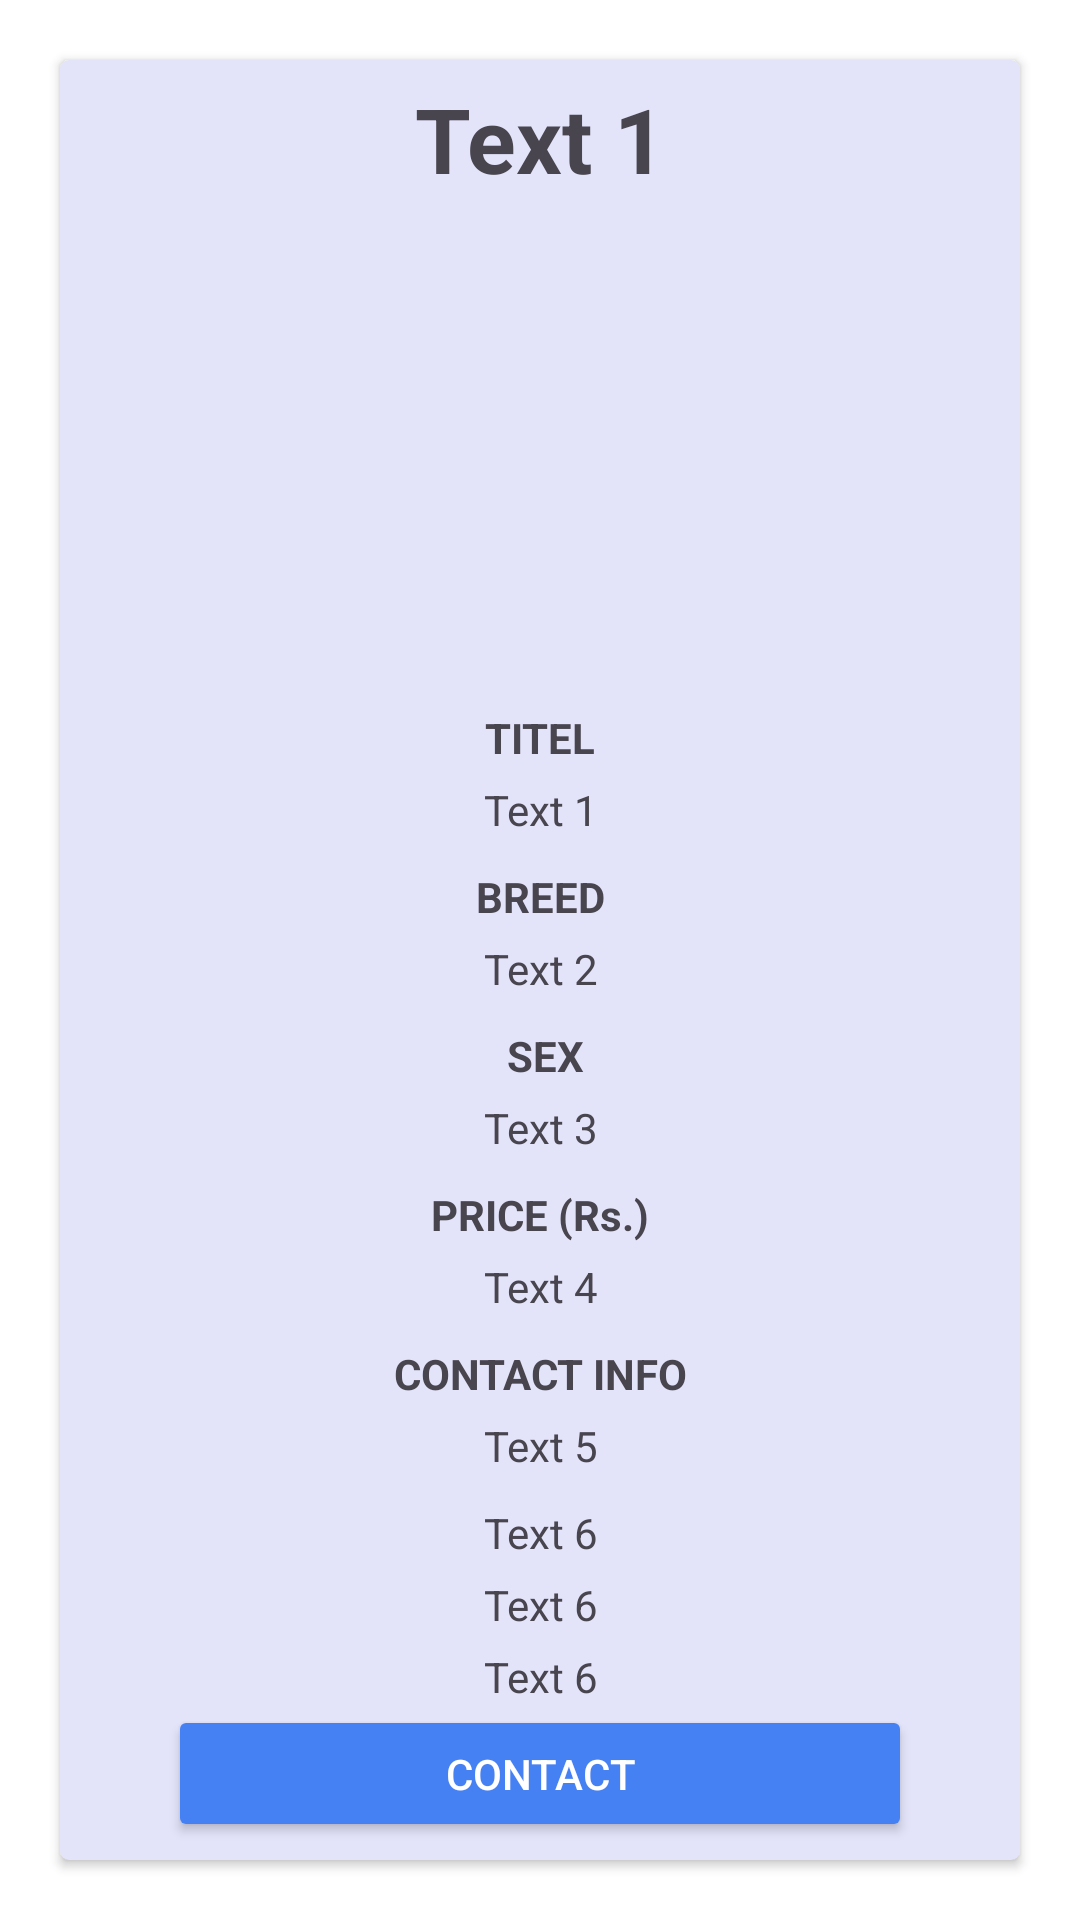

Android layout source for this screen:
<!-- AndroidManifest.xml: application theme Theme.Material3.Light -->
<!-- res/layout/activity_pet.xml -->
<?xml version="1.0" encoding="utf-8"?>
<RelativeLayout xmlns:android="http://schemas.android.com/apk/res/android"
    xmlns:app="http://schemas.android.com/apk/res-auto"
    xmlns:tools="http://schemas.android.com/tools"
    android:layout_width="match_parent"
    android:layout_height="wrap_content"
    android:background="#ffff"
    tools:context=".pet_">

    <androidx.cardview.widget.CardView
        android:layout_width="match_parent"
        android:layout_height="wrap_content"
        app:cardCornerRadius="3dp"
        android:elevation="5dp"
        android:backgroundTint="#E3E4FA"
        android:layout_marginTop="20sp"
        android:layout_marginRight="20sp"
        android:layout_marginBottom="20sp"
        android:layout_marginLeft="20sp">


        <LinearLayout
            android:layout_width="match_parent"
            android:layout_height="wrap_content"
            android:layout_margin="6dp"
            android:orientation="vertical">


            <TextView
                android:id="@+id/viewcet"
                android:layout_width="match_parent"
                android:layout_height="wrap_content"
                android:textStyle="bold"
                android:layout_marginRight="30sp"
                android:layout_marginLeft="30sp"
                android:textAlignment="center"
                android:textSize="30sp"
                android:text="Text 1" />


            <ImageView
                android:id="@+id/imageView"
                android:layout_width="336dp"
                android:layout_height="160dp"
                android:layout_marginLeft="5sp"
                android:layout_marginRight="35sp"
                android:src="@drawable/upload_img" />

            <TextView
                android:layout_width="match_parent"
                android:layout_height="wrap_content"
                android:layout_marginRight="30sp"
                android:layout_marginLeft="30sp"
                android:layout_marginTop="10sp"
                android:textAlignment="center"
                android:text="TITEL"
                android:textStyle="bold"
                />

            <TextView
                android:id="@+id/viewforwhat"
                android:layout_width="match_parent"
                android:layout_height="wrap_content"
                android:layout_marginRight="30sp"
                android:layout_marginLeft="30sp"
                android:layout_marginTop="5sp"
                android:textAlignment="center"
                android:text="Text 1" />

            <TextView
                android:layout_width="match_parent"
                android:layout_height="wrap_content"
                android:layout_marginRight="30sp"
                android:layout_marginLeft="30sp"
                android:layout_marginTop="10sp"
                android:textAlignment="center"
                android:textStyle="bold"
                android:text="BREED" />

            <TextView
                android:id="@+id/viewfbreed"
                android:layout_width="match_parent"
                android:layout_height="wrap_content"
                android:layout_marginRight="30sp"
                android:layout_marginLeft="30sp"
                android:layout_marginTop="5sp"
                android:textAlignment="center"
                android:text="Text 2" />


            <TextView
                android:layout_width="match_parent"
                android:layout_height="wrap_content"
                android:layout_marginRight="30sp"
                android:layout_marginLeft="30sp"
                android:layout_marginTop="10sp"
                android:textAlignment="center"
                android:textStyle="bold"
                android:text=" SEX" />

            <TextView
                android:id="@+id/viewsex"
                android:layout_width="match_parent"
                android:layout_height="wrap_content"
                android:layout_marginRight="30sp"
                android:layout_marginLeft="30sp"
                android:layout_marginTop="5sp"
                android:textAlignment="center"
                android:text="Text 3" />


            <TextView
                android:layout_width="match_parent"
                android:layout_height="wrap_content"
                android:layout_marginRight="30sp"
                android:layout_marginLeft="30sp"
                android:layout_marginTop="10sp"
                android:textAlignment="center"
                android:textStyle="bold"
                android:text="PRICE (Rs.)" />

            <TextView
                android:id="@+id/viewpric"
                android:layout_width="match_parent"
                android:layout_height="wrap_content"
                android:layout_marginRight="30sp"
                android:layout_marginLeft="30sp"
                android:layout_marginTop="5sp"
                android:textAlignment="center"
                android:text="Text 4" />



            <TextView
                android:layout_width="match_parent"
                android:layout_height="wrap_content"
                android:layout_marginRight="30sp"
                android:layout_marginLeft="30sp"
                android:layout_marginTop="10sp"
                android:textAlignment="center"
                android:textStyle="bold"
                android:text="CONTACT INFO" />

            <TextView
                android:id="@+id/viewownername"
                android:layout_width="match_parent"
                android:layout_height="wrap_content"
                android:layout_marginRight="30sp"
                android:layout_marginLeft="30sp"
                android:textAlignment="center"
                android:layout_marginTop="5sp"
                android:text="Text 5" />



            <TextView
                android:id="@+id/viewowneremail"
                android:layout_width="match_parent"
                android:layout_height="wrap_content"
                android:layout_marginRight="30sp"
                android:layout_marginLeft="30sp"
                android:layout_marginTop="10sp"
                android:textAlignment="center"
                android:text="Text 6" />

            <TextView
                android:id="@+id/viewownerphonenumber"
                android:layout_width="match_parent"
                android:layout_height="wrap_content"
                android:layout_marginRight="30sp"
                android:layout_marginLeft="30sp"
                android:layout_marginTop="5sp"
                android:textAlignment="center"
                android:text="Text 6" />

            <TextView
                android:id="@+id/viewowneraddersss"
                android:layout_width="match_parent"
                android:layout_height="wrap_content"
                android:layout_marginRight="30sp"
                android:layout_marginLeft="30sp"
                android:layout_marginTop="5sp"
                android:textAlignment="center"
                android:text="Text 6" />

              <Button
                  android:id="@+id/btn_contact"
                  android:layout_width="match_parent"
                  android:layout_height="wrap_content"
                  android:text="Contact"
                  android:textColor="#ffff"
                  android:layout_marginRight="30sp"
                  android:layout_marginLeft="30sp"
                  android:backgroundTint="#4681f4"
                  />
        </LinearLayout>

    </androidx.cardview.widget.CardView>

</RelativeLayout>
<!-- resources referenced by this layout -->
<resources>

</resources>
